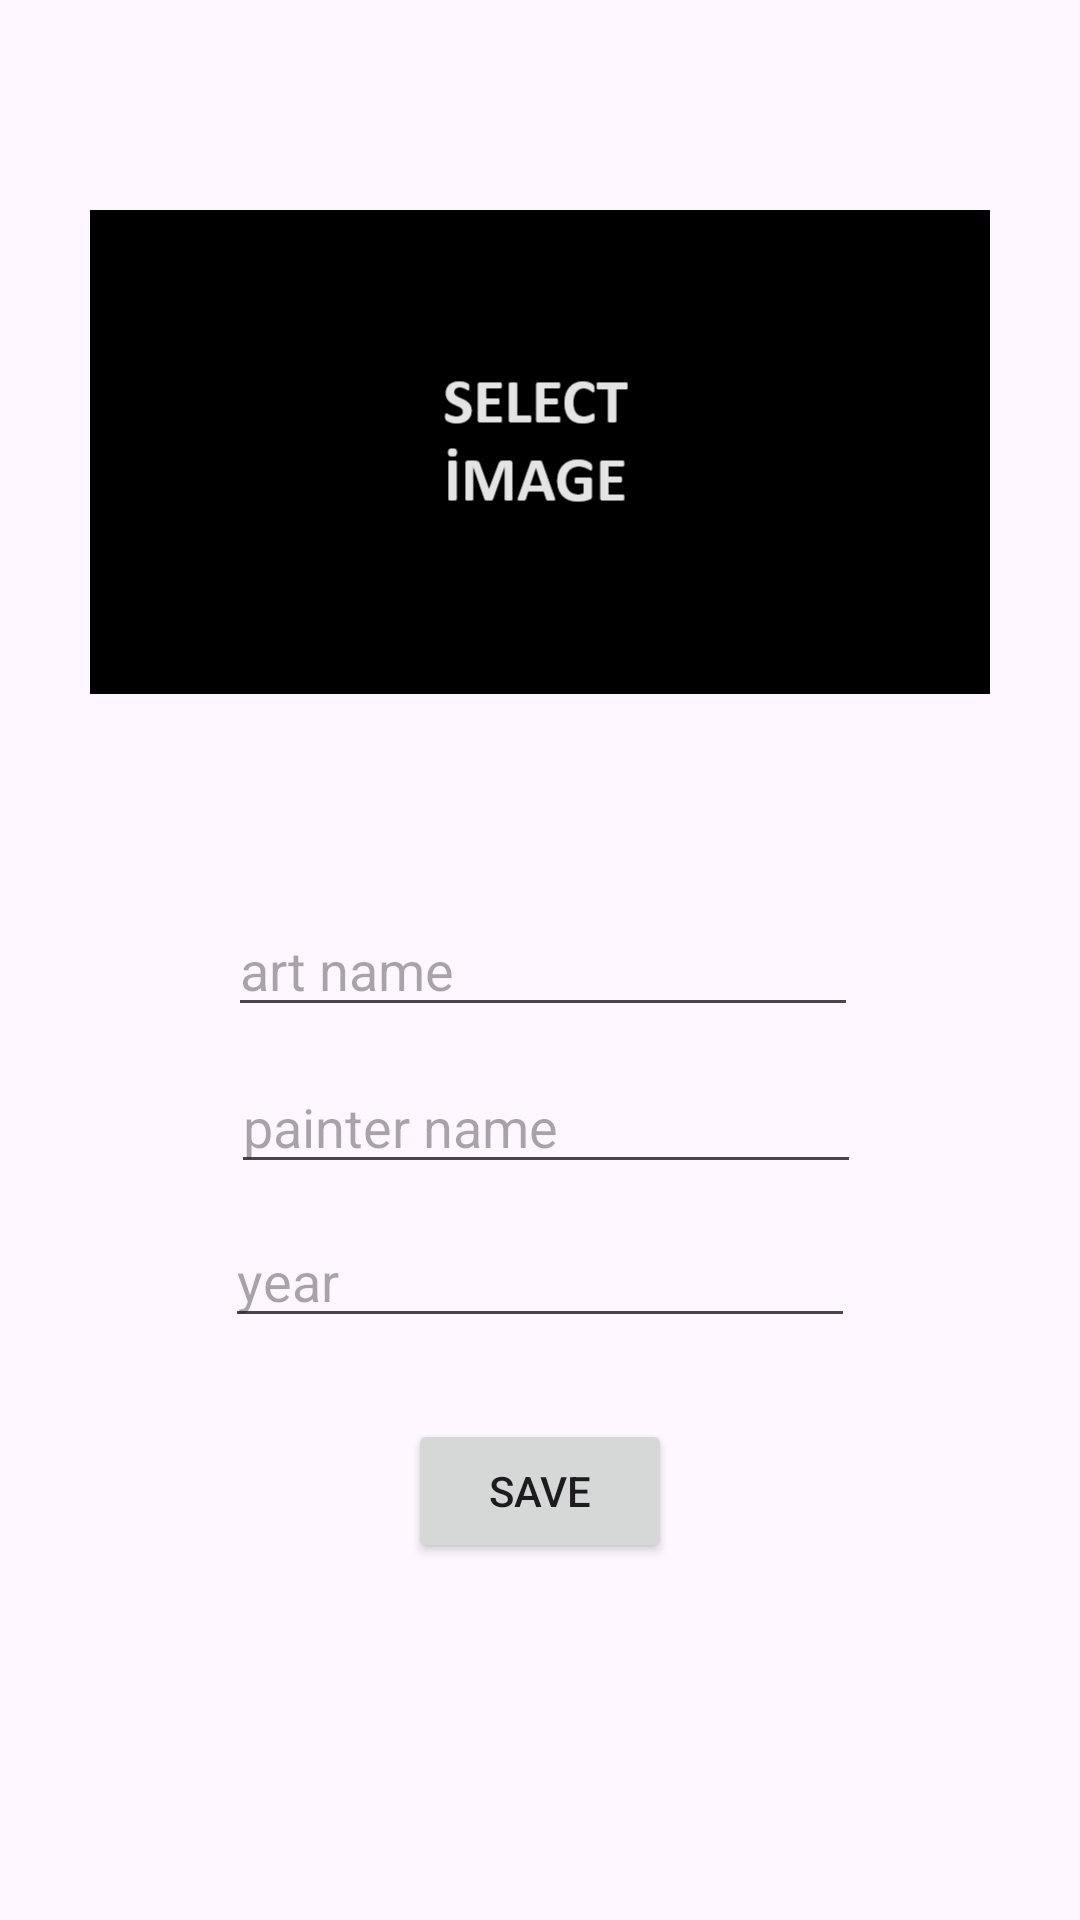

Reconstruct the res/layout file that produces this screen, plus the resources it refers to.
<!-- AndroidManifest.xml: application theme Theme.A5sanatKitabı -->
<!-- res/layout/activity_details.xml -->
<?xml version="1.0" encoding="utf-8"?>
<androidx.constraintlayout.widget.ConstraintLayout xmlns:android="http://schemas.android.com/apk/res/android"
    xmlns:app="http://schemas.android.com/apk/res-auto"
    xmlns:tools="http://schemas.android.com/tools"
    android:id="@+id/main"
    android:layout_width="match_parent"
    android:layout_height="match_parent"
    tools:context=".DetailsActivity">
    <ImageView
        android:id="@+id/imageView"
        android:layout_width="300dp"
        android:layout_height="200dp"
        android:layout_marginStart="16dp"
        android:layout_marginTop="16dp"
        android:layout_marginEnd="16dp"
        android:layout_marginBottom="16dp"
        android:onClick="selectImage"
        app:layout_constraintBottom_toTopOf="@+id/artNameText"
        app:layout_constraintEnd_toEndOf="parent"
        app:layout_constraintStart_toStartOf="parent"
        app:layout_constraintTop_toTopOf="parent"
        app:srcCompat="@drawable/k" />

    <EditText
        android:id="@+id/artNameText"
        android:layout_width="wrap_content"
        android:layout_height="wrap_content"
        android:layout_marginEnd="1dp"
        android:layout_marginBottom="11dp"
        android:ems="10"
        android:hint="art name"
        android:inputType="textPersonName"
        app:layout_constraintBottom_toTopOf="@+id/painterNameText"
        app:layout_constraintEnd_toEndOf="@+id/painterNameText" />

    <EditText
        android:id="@+id/painterNameText"
        android:layout_width="wrap_content"
        android:layout_height="wrap_content"
        android:layout_marginStart="2dp"
        android:layout_marginBottom="10dp"
        android:ems="10"
        android:hint="painter name"
        android:inputType="textPersonName"
        app:layout_constraintBottom_toTopOf="@+id/yearText"
        app:layout_constraintStart_toStartOf="@+id/yearText" />

    <EditText
        android:id="@+id/yearText"
        android:layout_width="wrap_content"
        android:layout_height="wrap_content"
        android:layout_marginBottom="194dp"
        android:ems="10"
        android:hint="year"
        android:inputType="textPersonName"
        app:layout_constraintBottom_toBottomOf="parent"
        app:layout_constraintEnd_toEndOf="parent"
        app:layout_constraintStart_toStartOf="parent" />

    <Button
        android:id="@+id/button"
        android:layout_width="wrap_content"
        android:layout_height="wrap_content"
        android:layout_marginTop="27dp"
        android:onClick="save"
        android:text="Save"
        app:layout_constraintEnd_toEndOf="parent"
        app:layout_constraintStart_toStartOf="parent"
        app:layout_constraintTop_toBottomOf="@+id/yearText" />
</androidx.constraintlayout.widget.ConstraintLayout>
<!-- resources referenced by this layout -->
<resources>
  <!-- drawable k: png bitmap (drawable, 7676 bytes) -->
  <style name="Theme.A5sanatKitabı" parent="Base.Theme.A5sanatKitabı" />
  <style name="Base.Theme.A5sanatKitabı" parent="Theme.Material3.DayNight">
          
          
      </style>
</resources>
